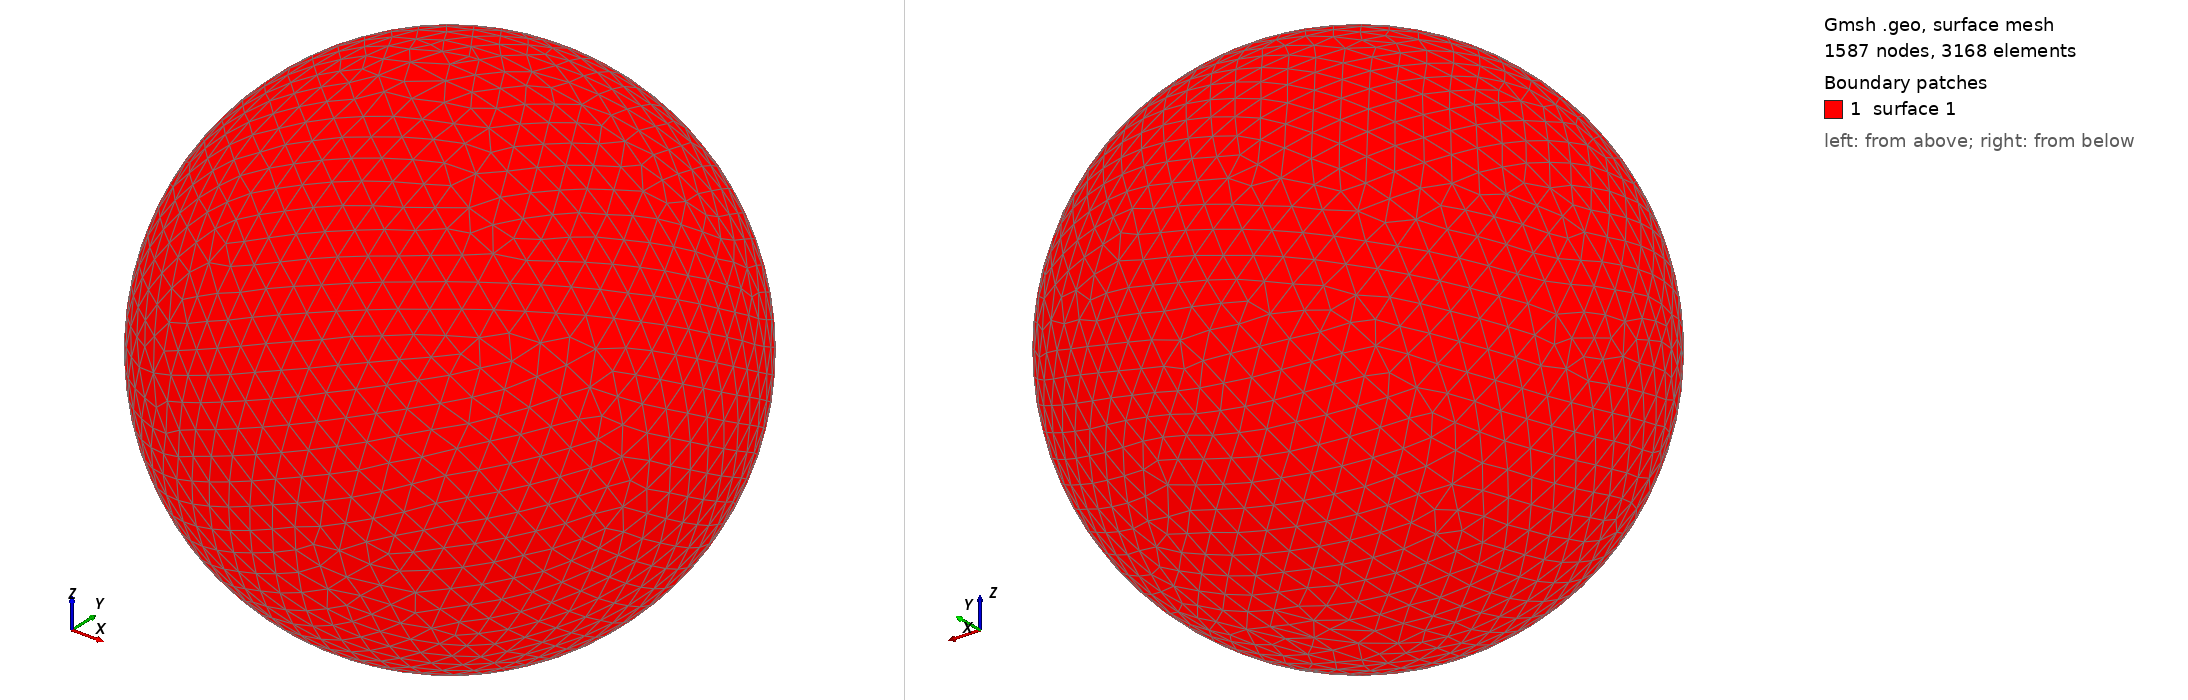

Gmsh geometry script, surface-meshed: 1587 nodes, 3168 surface elements. Boundary patches (legend numbers): 1 surface 1. Left view from above one corner, right view from below the opposite corner. The script declares no physical surfaces, so the legend lists its geometric surfaces. The drawing asked Gmsh for element sizes between 1% and 20% of the model's largest extent; the script's own settings can give other sizes.

=== shot0638.geo (drawn) ===
SetFactory("OpenCASCADE");
Point(1) = {0,0,0,0};
Sphere(1) = {0,0,0,0.00673300};
MeshSize{ PointsOf{ Surface{:}; } } = 0.000673300;
Mesh.ElementOrder=1;
Mesh.Format=39;
